Labelled photos from "final_split", an image-classification folder in FadhliRajwaa/retinopaty-diabetic. The possible labels are: mild diabetic retinopathy, moderate diabetic retinopathy, proliferate DR, severe diabetic retinopathy.

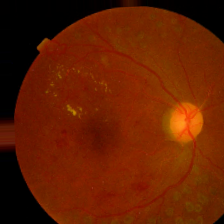
Label: proliferate DR

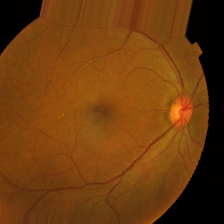
Label: mild diabetic retinopathy

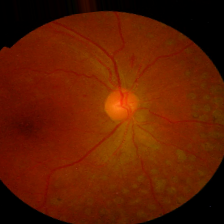
Label: proliferate DR

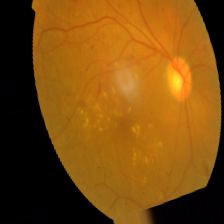
Label: moderate diabetic retinopathy

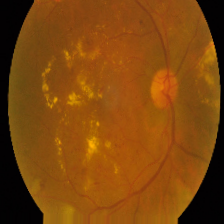
Label: severe diabetic retinopathy

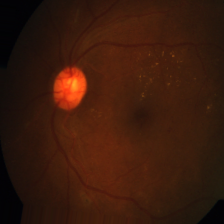
Label: moderate diabetic retinopathy
